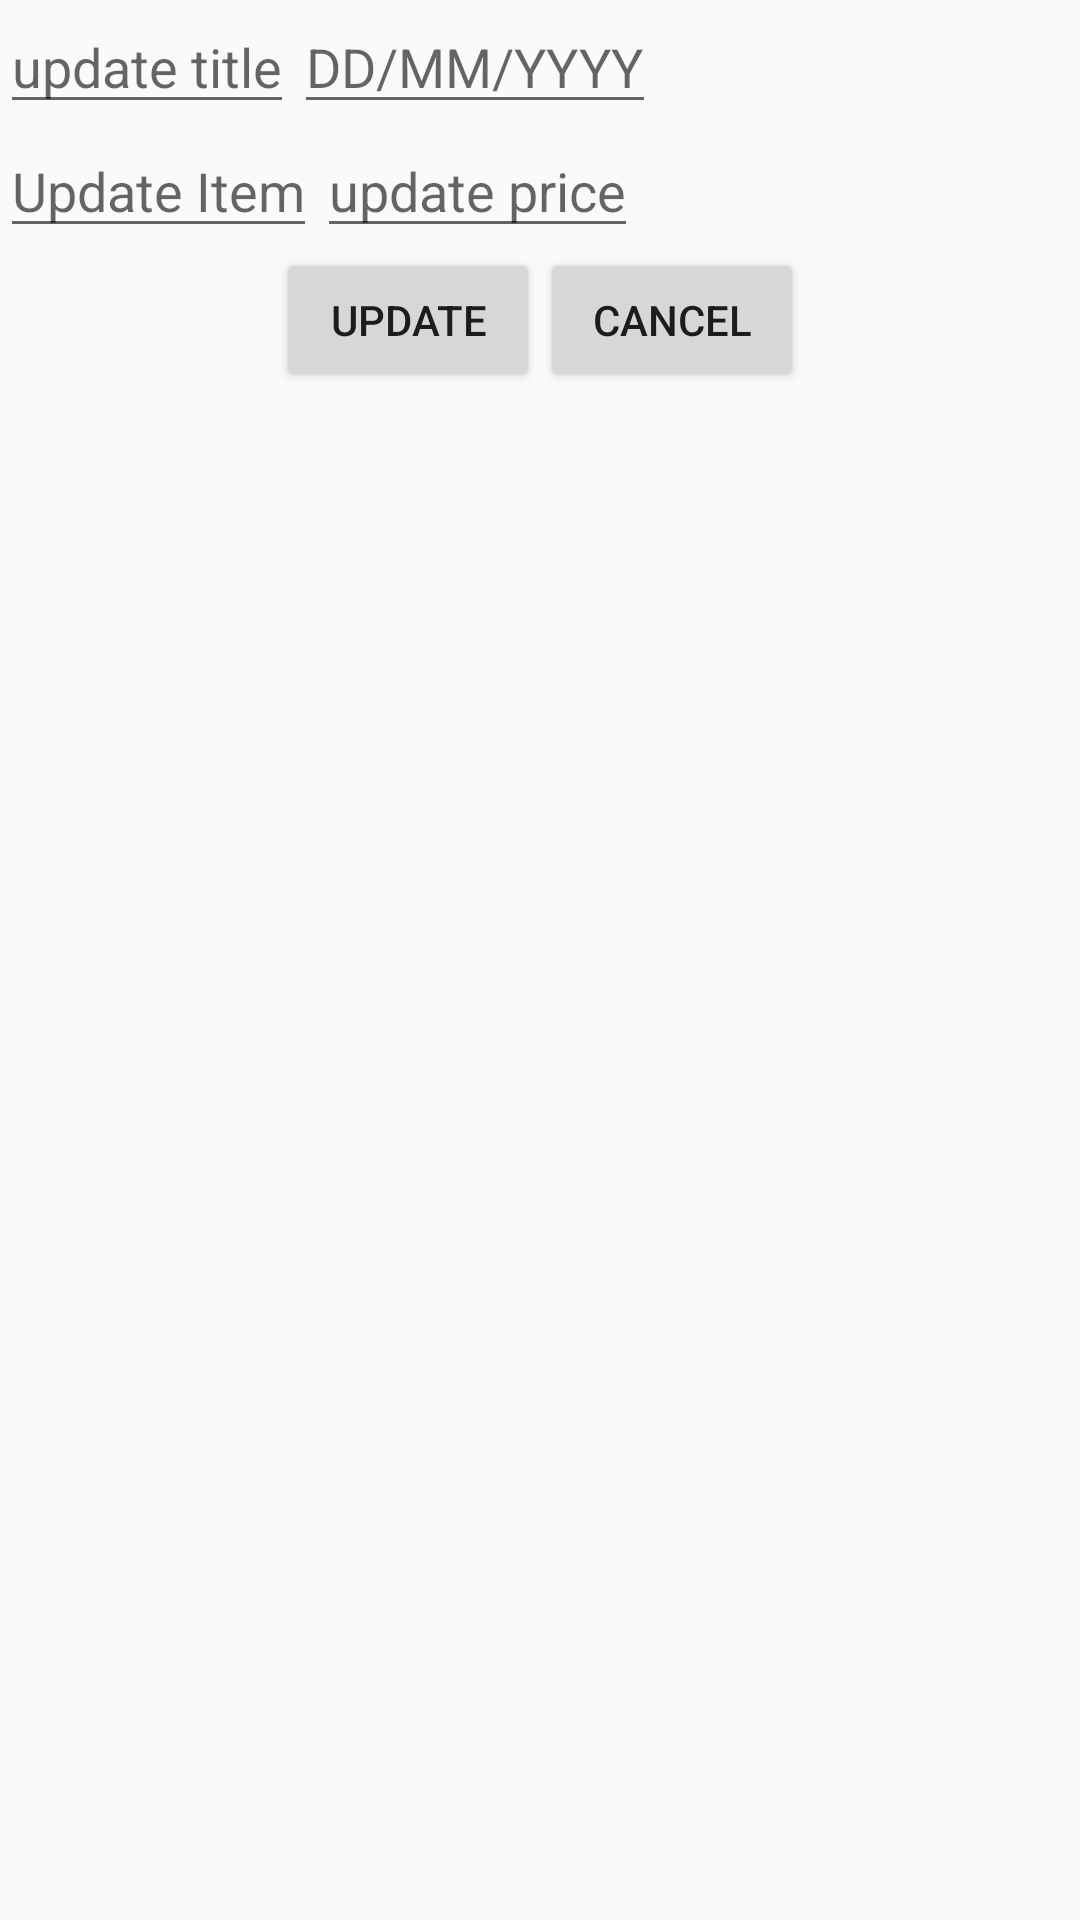

Layout XML and referenced resources for this Android screen:
<!-- AndroidManifest.xml: application theme AppTheme -->
<!-- res/layout/activity_edit.xml -->
<?xml version="1.0" encoding="utf-8"?>
<LinearLayout xmlns:android="http://schemas.android.com/apk/res/android"
              android:layout_width="match_parent"
              android:layout_height="match_parent"
              android:orientation="vertical">
    <LinearLayout
            android:layout_width="wrap_content"
            android:layout_height="wrap_content"
            android:orientation="horizontal">

        <EditText
                android:id="@+id/etTitle"
                android:layout_width="match_parent"
                android:layout_height="wrap_content"
                android:hint="update title"/>
        <EditText
                android:layout_height="wrap_content"
                android:layout_width="wrap_content"
                android:id="@+id/etWhen"
                android:clickable="true"
                android:focusable="false"
                android:hint="DD/MM/YYYY" />
    </LinearLayout>
    <LinearLayout
            android:layout_width="wrap_content"
            android:layout_height="wrap_content"
            android:orientation="horizontal">
        <EditText
                android:id="@+id/etNote"
                android:layout_width="match_parent"
                android:layout_height="wrap_content"
                android:hint="@string/note"/>
        <EditText
                android:id="@+id/etPrice"
                android:layout_width="match_parent"
                android:layout_height="wrap_content"
                android:hint="update price"
                android:inputType="numberDecimal"/>
    </LinearLayout>
    <LinearLayout
            android:layout_width="match_parent"
            android:layout_height="wrap_content"
            android:orientation="horizontal"
            android:gravity="center">
        <Button
                android:layout_width="wrap_content"
                android:layout_height="wrap_content"
                android:onClick="updateNote"
                android:text="@string/update"/>
        <Button
                android:layout_width="wrap_content"
                android:layout_height="wrap_content"
                android:onClick="cancelUpdate"
                android:text="@string/cancel" />
    </LinearLayout>
</LinearLayout>
<!-- resources referenced by this layout -->
<resources>
  <string name="cancel">Cancel</string>
  <string name="note">Update Item</string>
  <string name="update">Update</string>
  <style name="AppTheme" parent="Theme.AppCompat.Light.DarkActionBar">
          
          <item name="colorPrimary">@color/colorPrimary</item>
          <item name="colorPrimaryDark">@color/colorPrimaryDark</item>
          <item name="colorAccent">@color/colorAccent</item>
      </style>
  <!-- not gathered from this repository: default colours our renderer supplied (Android Studio template values) -->
  <color name="colorPrimary">#FF6200EE</color>
  <color name="colorPrimaryDark">#FF3700B3</color>
  <color name="colorAccent">#FF03DAC5</color>
</resources>
